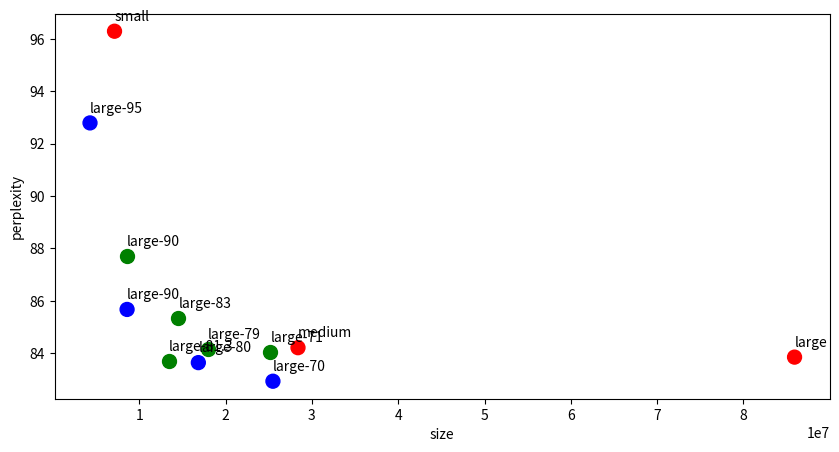
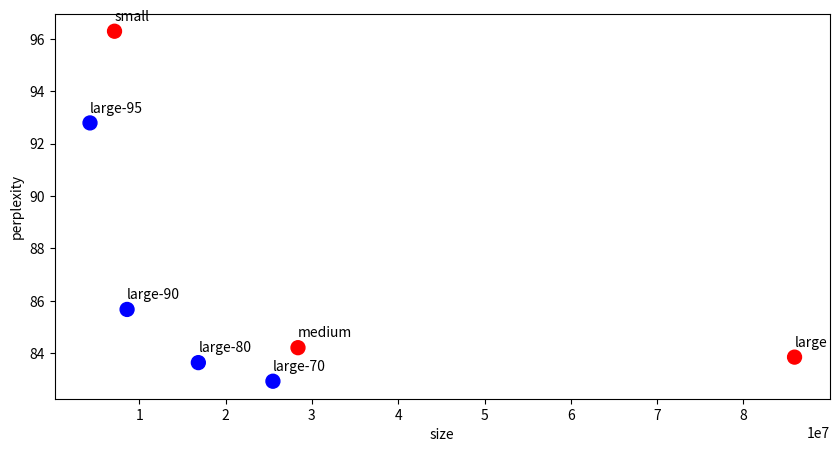

Recreate these plots in Python, in order.
import matplotlib.pyplot as plt

size = [7135600, 28390700, 85917000, 25487550, 16847550, 8591700, 4295850]
perplexity = [96.29, 84.21, 83.85, 82.93, 83.64, 85.67, 92.79]
labels = ['small', 'medium', 'large', 'large-70', 'large-80', 'large-90', 'large-95']
colors =  ['r', 'r', 'r', 'b', 'b', 'b', 'b']

fig, ax = plt.subplots(figsize=(10, 5))
ax.scatter(size, perplexity, c=colors, s=100)

baidu_size = [8591700, 14542053, 17928543,  25190010,  13430535   ]
baidu_perplexity = [87.70, 85.34, 84.16, 84.05, 83.70]
baidu_labels = ['large-90', 'large-83', 'large-79', 'large-71', 'large-81.3']
ax.scatter(baidu_size, baidu_perplexity, c='g', s=100)


plt.ylabel('perplexity')
plt.xlabel('size')

for i, txt in enumerate(labels):
    ax.annotate(txt, (size[i],perplexity[i]+0.4))
    
for i, txt in enumerate(baidu_labels):
    ax.annotate(txt, (baidu_size[i], baidu_perplexity[i]+0.4))

import matplotlib.pyplot as plt

size = [7135600, 28390700, 85917000, 25487550, 16847550, 8591700, 4295850]
perplexity = [96.29, 84.21, 83.85, 82.93, 83.64, 85.67, 92.79]
labels = ['small', 'medium', 'large', 'large-70', 'large-80', 'large-90', 'large-95']
colors =  ['r', 'r', 'r', 'b', 'b', 'b', 'b']

fig, ax = plt.subplots(figsize=(10, 5))
ax.scatter(size, perplexity, c=colors, s=100)


plt.ylabel('perplexity')
plt.xlabel('size')

for i, txt in enumerate(labels):
    ax.annotate(txt, (size[i],perplexity[i]+0.4))

